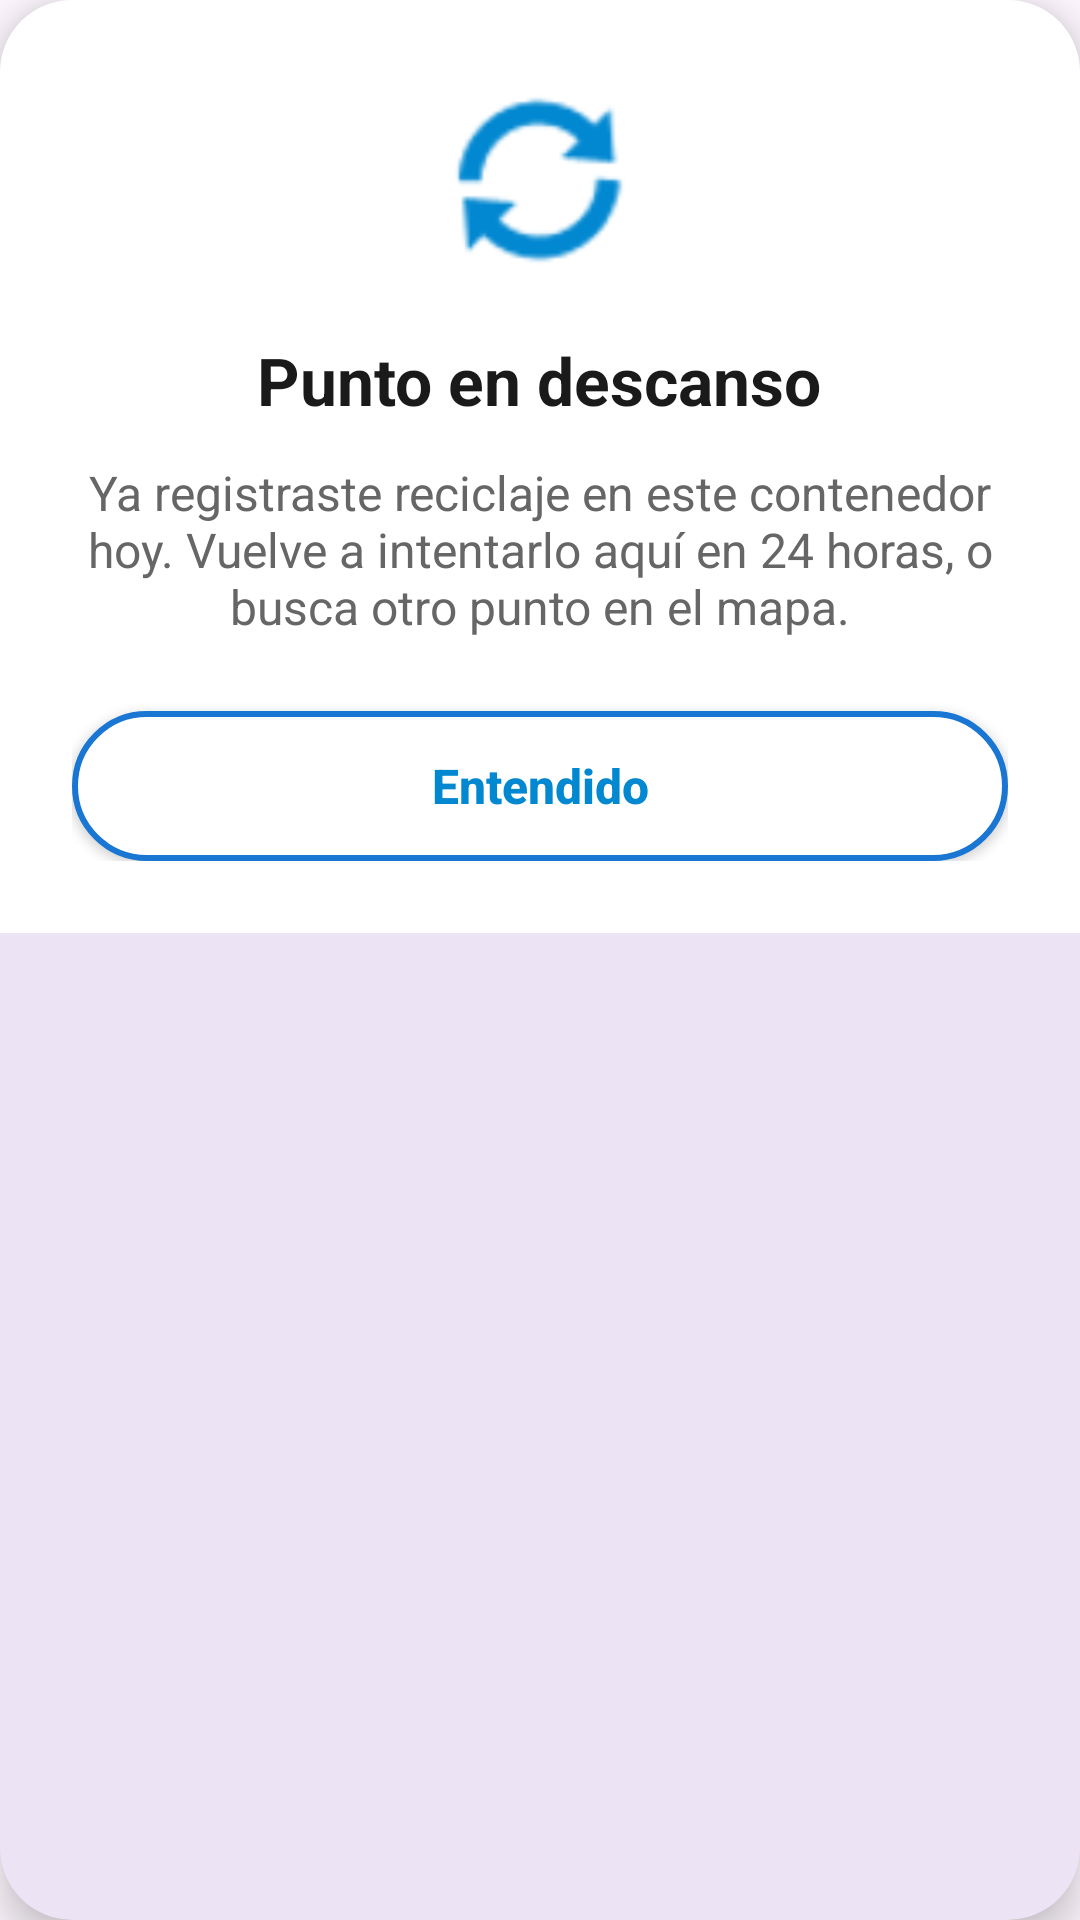

Reconstruct the res/layout file that produces this screen, plus the resources it refers to.
<!-- AndroidManifest.xml: application theme Theme.Cyclo -->
<!-- res/layout/dialog_qr_usado.xml -->
<?xml version="1.0" encoding="utf-8"?>
<com.google.android.material.card.MaterialCardView xmlns:android="http://schemas.android.com/apk/res/android"
    xmlns:app="http://schemas.android.com/apk/res-auto"
    android:layout_width="match_parent"
    android:layout_height="wrap_content"
    android:layout_margin="24dp"
    app:cardCornerRadius="24dp"
    app:cardElevation="8dp"
    app:strokeWidth="0dp">

    <LinearLayout
        android:layout_width="match_parent"
        android:layout_height="wrap_content"
        android:background="#FFFFFF"
        android:gravity="center_horizontal"
        android:orientation="vertical"
        android:padding="24dp">

        <ImageView
            android:layout_width="72dp"
            android:layout_height="72dp"
            android:layout_marginBottom="16dp"
            android:src="@android:drawable/ic_popup_sync"
            app:tint="#0288D1" />

        <TextView
            android:layout_width="wrap_content"
            android:layout_height="wrap_content"
            android:text="Punto en descanso"
            android:textColor="#1A1A1A"
            android:textSize="22sp"
            android:textStyle="bold" />

        <TextView
            android:layout_width="wrap_content"
            android:layout_height="wrap_content"
            android:layout_marginTop="12dp"
            android:layout_marginBottom="24dp"
            android:gravity="center"
            android:text="Ya registraste reciclaje en este contenedor hoy. Vuelve a intentarlo aquí en 24 horas, o busca otro punto en el mapa."
            android:textColor="#666666"
            android:textSize="16sp" />

        <androidx.appcompat.widget.AppCompatButton
            android:id="@+id/btnEntendidoQr"
            android:layout_width="match_parent"
            android:layout_height="50dp"
            android:background="@drawable/bg_button_outline"
            android:text="Entendido"
            android:textAllCaps="false"
            android:textColor="#0288D1"
            android:textSize="16sp"
            android:textStyle="bold" />

    </LinearLayout>
</com.google.android.material.card.MaterialCardView>
<!-- resources referenced by this layout -->
<resources>
  <!-- drawable bg_button_outline (drawable) -->
  <?xml version="1.0" encoding="utf-8"?>
  <shape xmlns:android="http://schemas.android.com/apk/res/android"
      android:shape="rectangle">
      <solid android:color="#FFFFFF" />
      <corners android:radius="28dp" />
      <stroke android:width="2dp" android:color="#1976D2" />
  </shape>
  <style name="Theme.Cyclo" parent="Base.Theme.Cyclo" />
  <style name="Base.Theme.Cyclo" parent="Theme.Material3.DayNight.NoActionBar">
          
          
      </style>
</resources>
